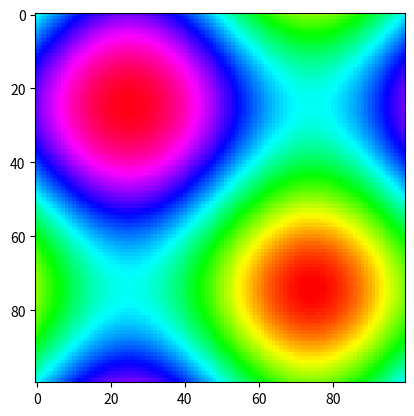

Generate this figure with matplotlib:
# ch12_14.py
import matplotlib.pyplot as plt
import numpy as np

x = np.linspace(0, 2 * np.pi, 100)
y = np.linspace(0, 2 * np.pi, 100)
xx, yy = np.meshgrid(x, y)
z = np.sin(xx) + np.sin(yy)   # 建立影像
plt.imshow(z,cmap='hsv')
plt.show()
